31-way image classification set "data" from GitHub (Pazlik19/YoloVision); label vocabulary: latter А, latter Б, latter В, latter Г, latter Д, latter Е, latter Ж, latter З, latter И, latter Й, latter К, latter Л, latter М, latter Н, latter О, latter П, latter Р, latter С, latter Т, latter У, latter Ф, latter Х, latter Ц, latter Ч, latter Щ, latter Ъ, latter Ы, latter Ь, latter Э, latter Ю, latter Я.

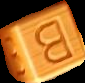
Label: latter В

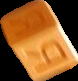
Label: latter Я

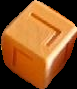
Label: latter Г

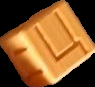
Label: latter Ц

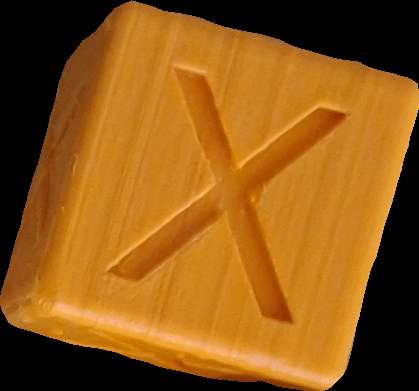
Label: latter Х

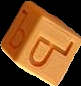
Label: latter Ъ
